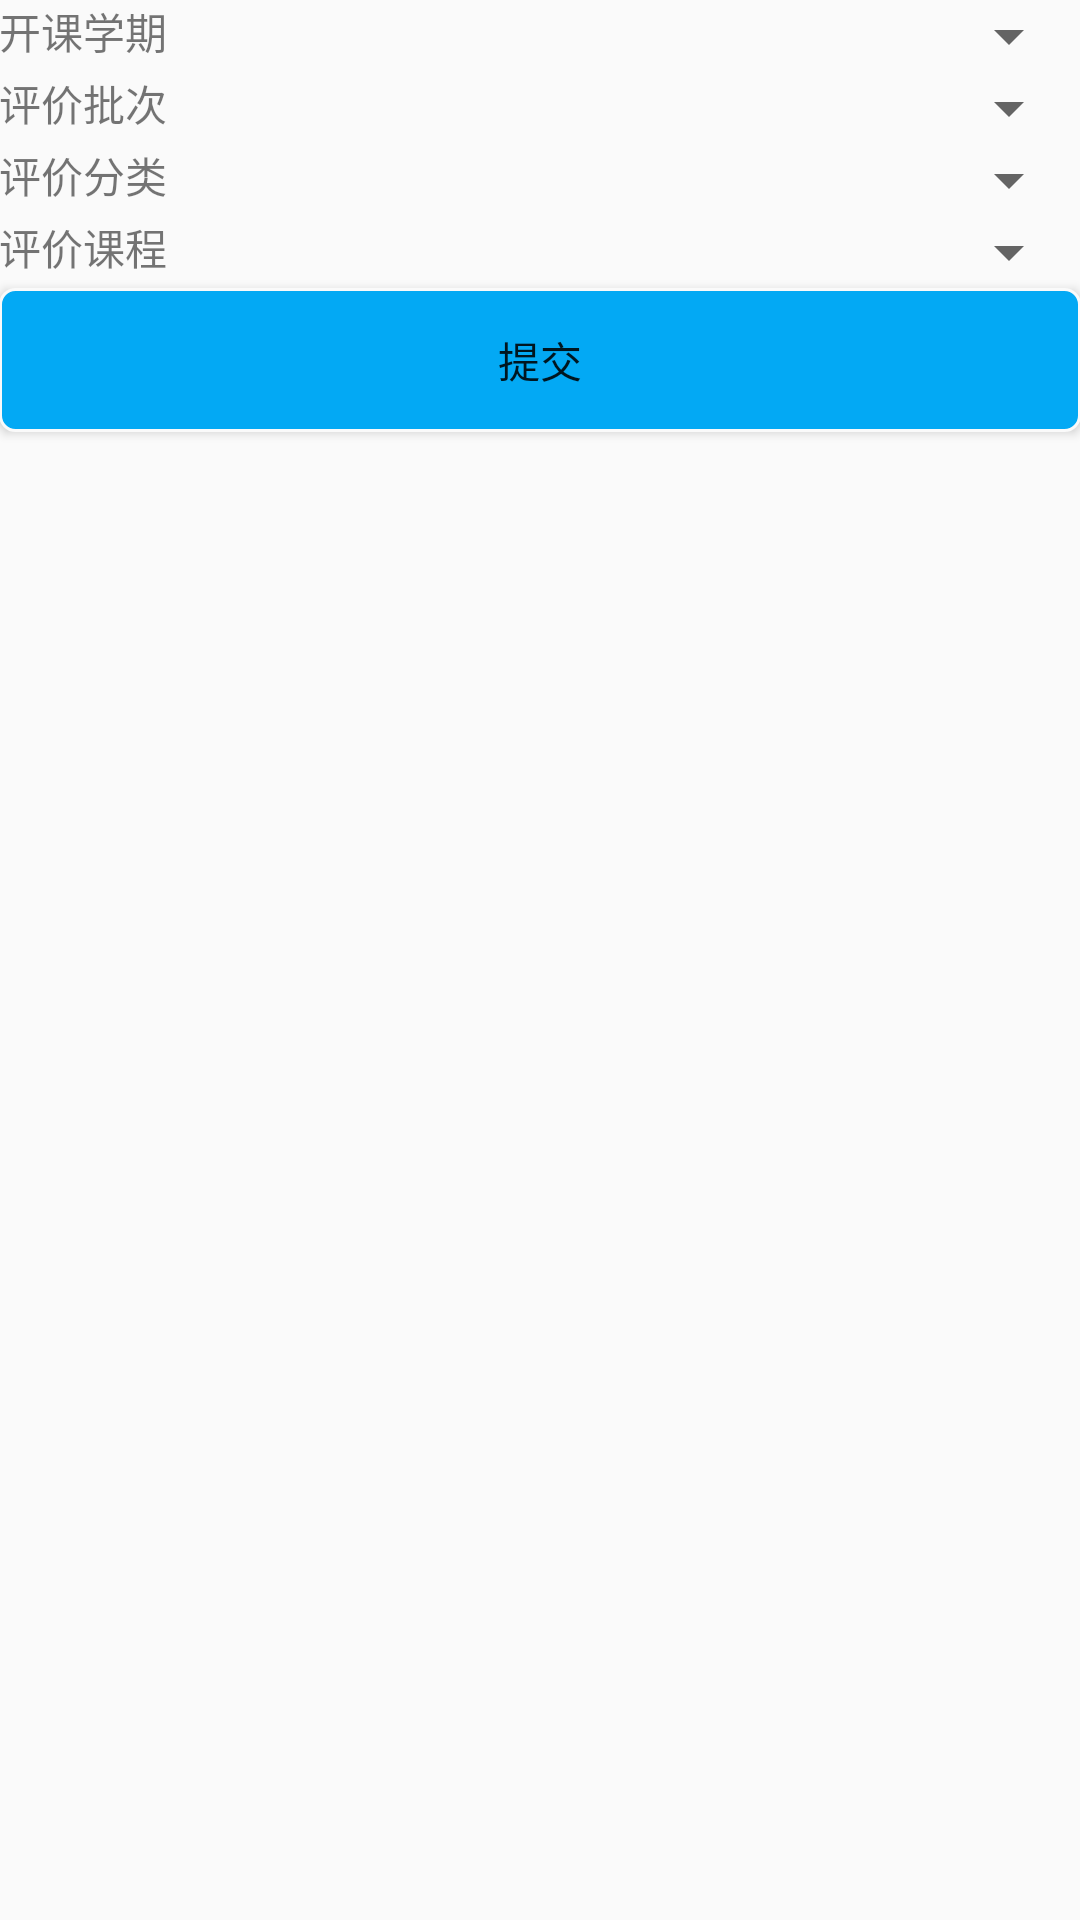

Reconstruct the res/layout file that produces this screen, plus the resources it refers to.
<!-- AndroidManifest.xml: application theme AppTheme -->
<!-- res/layout/fragment_pingjiao.xml -->
<LinearLayout xmlns:android="http://schemas.android.com/apk/res/android"
    xmlns:tools="http://schemas.android.com/tools"
    android:layout_width="match_parent"
    android:layout_height="match_parent"
    android:orientation="vertical"
    android:paddingTop="@dimen/activity_vertical_margin"
    android:paddingBottom="@dimen/activity_vertical_margin"
    android:paddingLeft="@dimen/activity_horizontal_margin"
    android:paddingRight="@dimen/activity_horizontal_margin"
    tools:context="com.doge.dyjw.MainActivity$PlaceholderFragment" >

    <TableLayout
        android:layout_width="fill_parent"
        android:layout_height="wrap_content"
        android:stretchColumns="1" >
        
        <TableRow
        	android:layout_width="fill_parent"
        	android:layout_height="wrap_content"
    		android:paddingBottom="@dimen/activity_vertical_margin" >
        
    		<TextView 
        		android:layout_width="wrap_content"
        		android:layout_height="wrap_content"
        		android:text="@string/pj_xnxq" />
    
    		<Spinner
    	    	android:id="@+id/xnxq"
        		android:layout_width="fill_parent"
        		android:layout_height="wrap_content" />
            
        </TableRow>
        
        <TableRow
        	android:layout_width="fill_parent"
        	android:layout_height="wrap_content"
    		android:paddingBottom="@dimen/activity_vertical_margin" >
        
    		<TextView 
        		android:layout_width="wrap_content"
        		android:layout_height="wrap_content"
        		android:text="@string/pj_pjpc" />
    
    		<Spinner
    	    	android:id="@+id/pjpc"
        		android:layout_width="fill_parent"
        		android:layout_height="wrap_content" />
            
        </TableRow>
        
        <TableRow
        	android:layout_width="fill_parent"
        	android:layout_height="wrap_content"
    		android:paddingBottom="@dimen/activity_vertical_margin" >
        
    		<TextView 
        		android:layout_width="wrap_content"
        		android:layout_height="wrap_content"
        		android:text="@string/pj_pjfl" />
    
    		<Spinner
    	    	android:id="@+id/pjfl"
        		android:layout_width="fill_parent"
        		android:layout_height="wrap_content" />
            
        </TableRow>
        
        <TableRow
        	android:layout_width="fill_parent"
        	android:layout_height="wrap_content"
    		android:paddingBottom="@dimen/activity_vertical_margin" >
        
    		<TextView 
        		android:layout_width="wrap_content"
        		android:layout_height="wrap_content"
        		android:text="@string/pj_pjkc" />
    
    		<Spinner
    	    	android:id="@+id/pjkc"
        		android:layout_width="fill_parent"
        		android:layout_height="wrap_content" />
            
        </TableRow>
        
    </TableLayout>
    
    <Button
        android:id="@+id/submit"
        android:layout_width="fill_parent"
        android:layout_height="wrap_content"
        android:background="@drawable/corner_button"
        android:text="@string/submit" />

</LinearLayout>
<!-- resources referenced by this layout -->
<resources>
  <!-- drawable corner_button (drawable) -->
  <?xml version="1.0" encoding="utf-8"?>
  
  <selector xmlns:android="http://schemas.android.com/apk/res/android">
      <item android:state_pressed="true">
          <shape>
              <stroke android:width="1dip" android:color="@color/line_white" />
              <corners android:radius="5dip" />
              <solid android:color="@color/blue_main_light" />
          </shape>
      </item>
      <item>
          <shape>
              <stroke android:width="1dip" android:color="@color/line_white" />
              <corners android:radius="5dip" />
              <solid android:color="@color/blue_main" />
          </shape>
      </item>
  </selector>
  <string name="pj_pjfl">评价分类</string>
  <string name="pj_pjkc">评价课程</string>
  <string name="pj_pjpc">评价批次</string>
  <string name="pj_xnxq">开课学期</string>
  <string name="submit">提交</string>
  <style name="AppTheme" parent="@style/BaseAppTheme">
      </style>
  <color name="line_white">#fafafa</color>
  <color name="blue_main_light">#4fc3f7</color>
  <color name="blue_main">#03a9f4</color>
  <style name="BaseAppTheme" parent="Theme.AppCompat.Light.NoActionBar">
          <item name="colorAccent">@color/blue_main_light</item>
      </style>
</resources>
